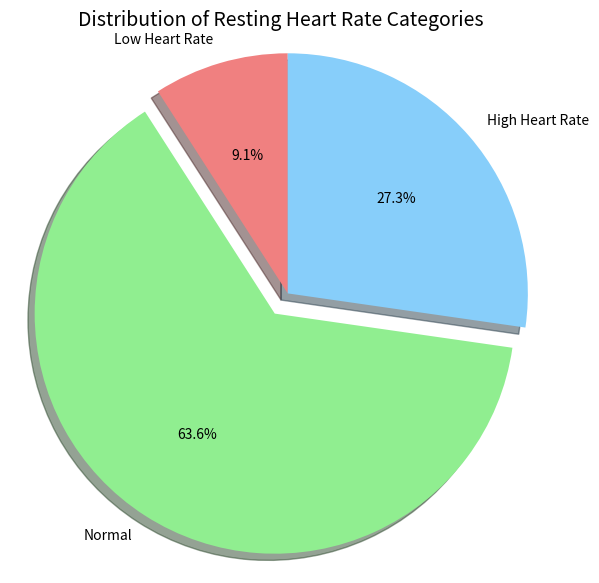

Recreate this plot in Python.
import matplotlib.pyplot as plt

# Step 1: Define heart rate data and calculate basic statistics 
# Raw heart rate data
heart_rates = (72, 60, 126, 85, 90, 59, 76, 131, 88, 121, 64)
# Calculate the number of patients (length of the tuple) and the mean heart rate
patient_count = len(heart_rates)
mean_heart_rate = sum(heart_rates) / patient_count  # Pure Python implementation
# mean_heart_rate = np.mean(heart_rates)  # numpy implementation

# Print the required sentence (1 decimal place)
print("=== Basic Heart Rate Statistics ===")
print(f"There are {patient_count} patients in the dataset, and the mean heart rate is {mean_heart_rate:.1f} bpm.")
print("-" * 30)

# Step 2: Heart Rate Classification Statistics
# Initialize counters
low = 0
normal = 0
high = 0

# Iterate through heart rate data and count by category
for hr in heart_rates:
    if hr < 60:
        low += 1
    elif 60 <= hr <= 120:
        normal += 1
    else:  # > 120
        high += 1

# Store classification results (for later plotting/printing)
hr_categories = ['Low Heart Rate', 'Normal', 'High Heart Rate']
hr_counts = [low, normal, high]

# Print classification counts
print("=== Heart Rate Classification Results ===")
print(f"Low Heart Rate (<60 bpm): {low} patients")
print(f"Normal (60-120 bpm): {normal} patients")
print(f"High Heart Rate (>120 bpm): {high} patients")

# Find the largest category
max_count = max(hr_counts)
max_index = hr_counts.index(max_count)
max_category = hr_categories[max_index]
# Print the largest category sentence
print(f"The category with the largest number of patients is: {max_category}")
print("-" * 30)

# Step 3: Plot Heart Rate Classification Pie Chart
plt.figure(figsize=(7, 7))  # A square canvas is recommended for pie charts
# Plot pie chart: autopct shows percentage, explode highlights the largest category, shadow adds shadow effect
explode = [0.1 if x == max_count else 0 for x in hr_counts]  # Highlight the largest category
plt.pie(hr_counts, labels=hr_categories, autopct='%1.1f%%', 
        explode=explode, shadow=True, startangle=90,
        colors=['lightcoral', 'lightgreen', 'lightskyblue'])
# Add title
plt.title('Distribution of Resting Heart Rate Categories', fontsize=14)
# Ensure the pie chart is a perfect circle
plt.axis('equal')
# Save the image
plt.savefig('heart_rate_pie.png', dpi=300, bbox_inches='tight')
# Display the chart
plt.show()
print("=" * 50)
